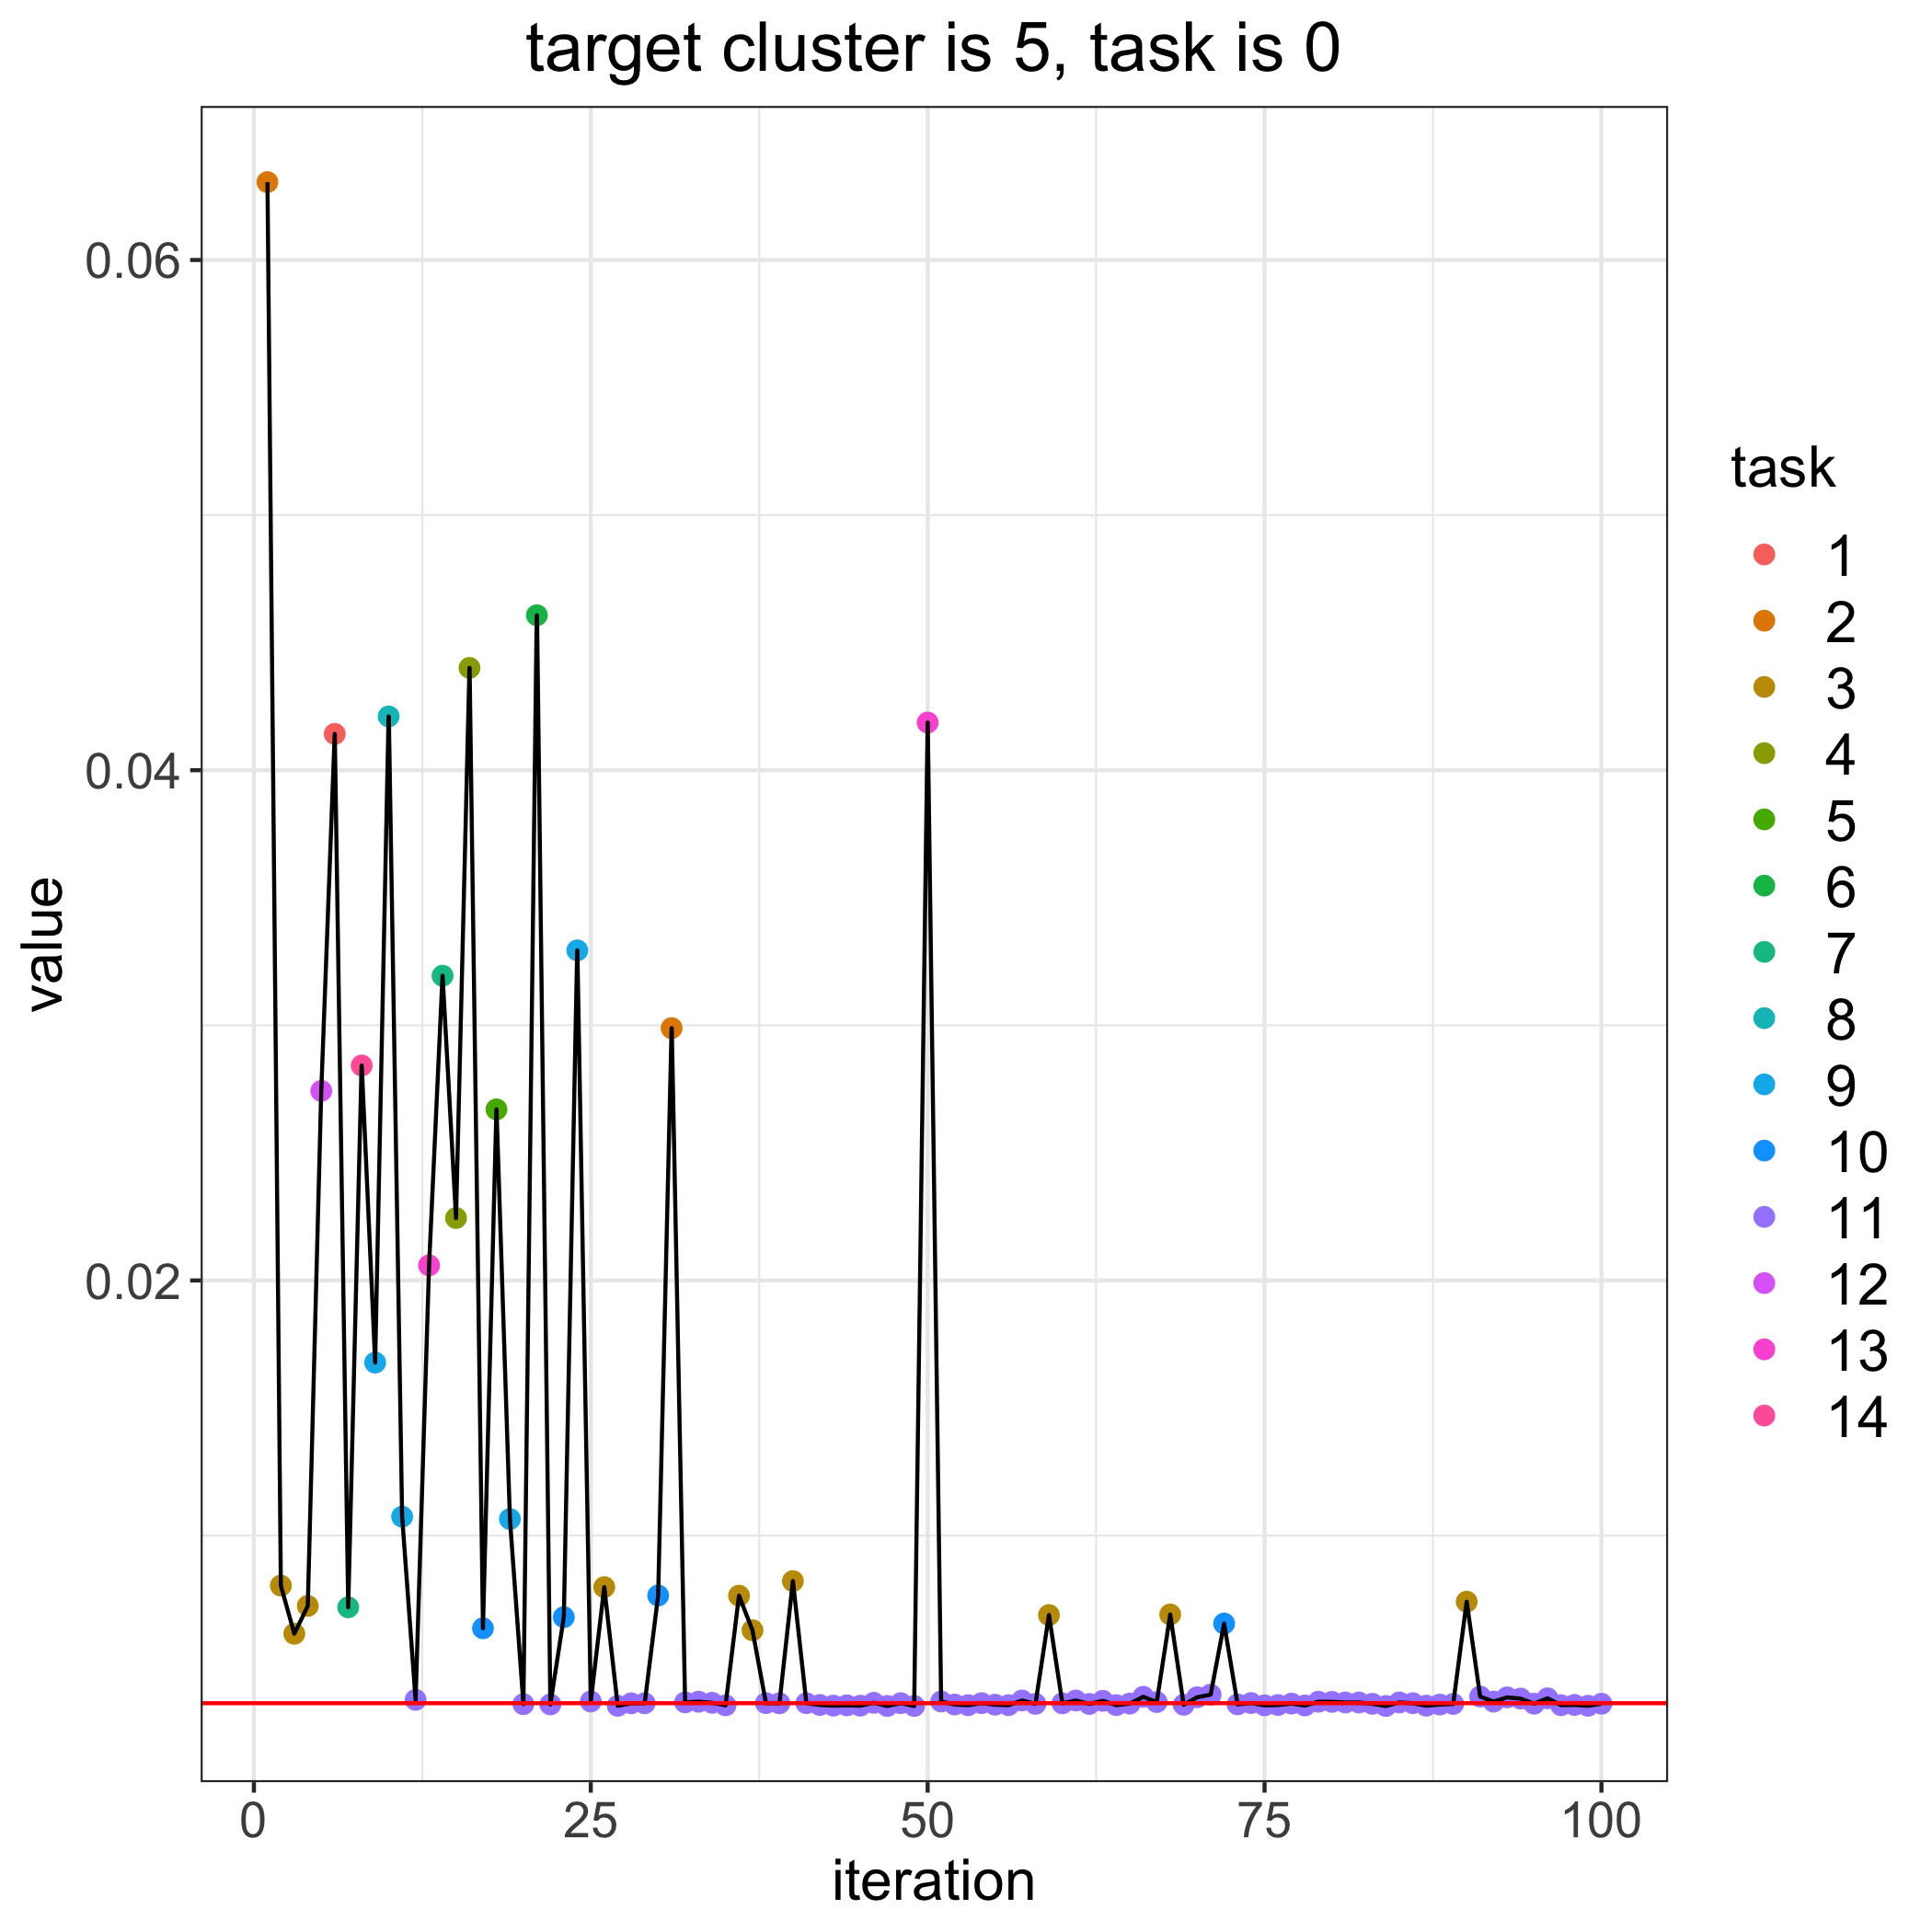

The table this chart was drawn from, first rows:
, losses, bandit_selects
0, 0.003429, 
1, 0.06305, 2.0
2, 0.008039, 3.0
3, 0.006151, 3.0
4, 0.007243, 3.0
5, 0.02743, 12.0
6, 0.04142, 1.0
7, 0.007188, 7.0
8, 0.02843, 14.0
9, 0.01678, 9.0
10, 0.04211, 8.0
11, 0.01074, 9.0
12, 0.003561, 11.0
13, 0.02059, 13.0
14, 0.03194, 7.0
15, 0.02245, 4.0
16, 0.04401, 4.0
17, 0.006365, 10.0
18, 0.02671, 5.0
19, 0.01065, 9.0
20, 0.003393, 11.0
21, 0.04608, 6.0
22, 0.00338, 11.0
23, 0.006802, 10.0
24, 0.03294, 9.0
25, 0.003497, 11.0
26, 0.007978, 3.0
27, 0.003328, 11.0
28, 0.003425, 11.0
29, 0.003427, 11.0
30, 0.007651, 10.0
31, 0.02989, 2.0
32, 0.003462, 11.0
33, 0.003488, 11.0
34, 0.003445, 11.0
35, 0.003346, 11.0
36, 0.007643, 3.0
37, 0.006288, 3.0
38, 0.003432, 11.0
39, 0.003426, 11.0
40, 0.008216, 3.0
41, 0.00343, 11.0
42, 0.003361, 11.0
43, 0.003334, 11.0
44, 0.003345, 11.0
45, 0.003332, 11.0
46, 0.003444, 11.0
47, 0.00332, 11.0
48, 0.003431, 11.0
49, 0.003321, 11.0
50, 0.04187, 13.0
51, 0.003496, 11.0
52, 0.003378, 11.0
53, 0.00335, 11.0
54, 0.003432, 11.0
55, 0.00337, 11.0
56, 0.003352, 11.0
57, 0.003534, 11.0
58, 0.003404, 11.0
59, 0.006885, 3.0
... 41 more rows
